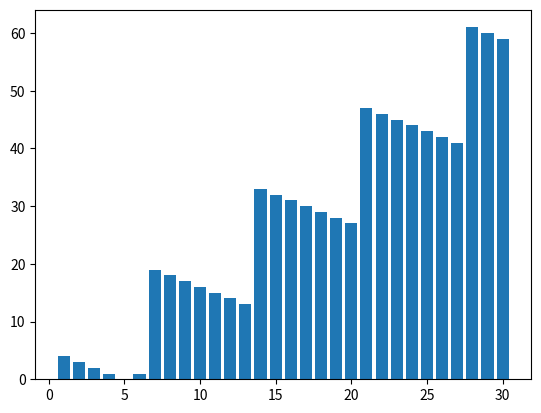

Generate this figure with matplotlib:
##53.	Implement a bar chart visualizing sales data over a month.

import matplotlib.pyplot as plt 

days =range(1,31)
sales=[abs(day*2+5-(day%7)*3) for day in days]

plt.bar(days,sales)
plt.show()